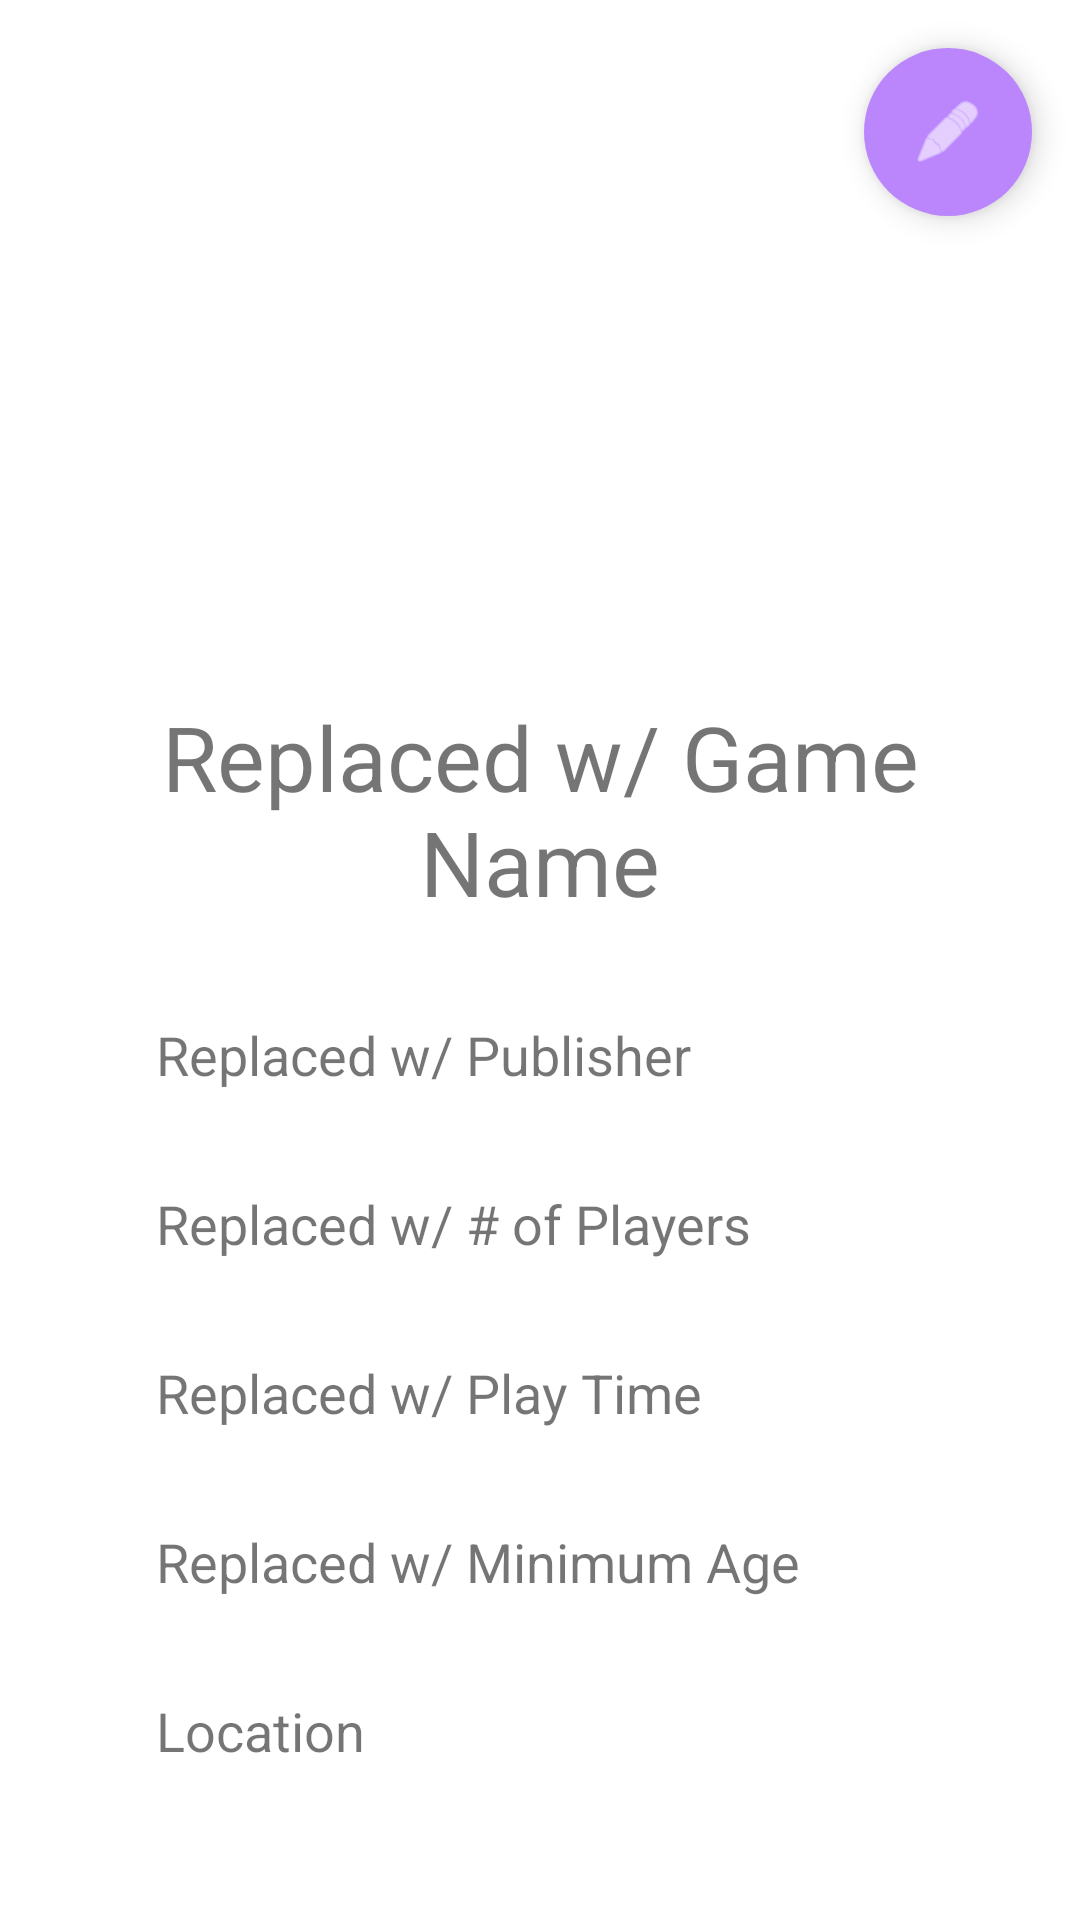

Android layout source for this screen:
<!-- AndroidManifest.xml: application theme Theme.Game_stash -->
<!-- res/layout/activity_game_details_user.xml -->
<?xml version="1.0" encoding="utf-8"?>
<androidx.constraintlayout.widget.ConstraintLayout xmlns:android="http://schemas.android.com/apk/res/android"
    xmlns:app="http://schemas.android.com/apk/res-auto"
    xmlns:tools="http://schemas.android.com/tools"
    android:id="@+id/user_details"
    android:layout_width="match_parent"
    android:layout_height="match_parent"
    tools:context=".VGameDetailsUser">

    <com.google.android.material.floatingactionbutton.FloatingActionButton
        android:id="@+id/fa_btn_gamelist_user"
        android:layout_width="wrap_content"
        android:layout_height="wrap_content"
        android:layout_marginTop="16dp"
        android:layout_marginEnd="16dp"
        android:backgroundTint="@color/purple_200"
        android:clickable="true"
        android:contentDescription="@string/f_img_desc_pencil"
        android:focusable="true"
        android:onClick="onclickEdit"
        app:borderWidth="0dp"
        app:layout_constraintEnd_toEndOf="parent"
        app:layout_constraintTop_toTopOf="parent"
        app:srcCompat="@android:drawable/ic_menu_edit"
        app:tint="@color/white" />

    <ScrollView
        android:layout_width="match_parent"
        android:layout_height="match_parent"
        app:layout_constraintBottom_toBottomOf="parent"
        app:layout_constraintEnd_toEndOf="parent"
        app:layout_constraintStart_toStartOf="parent"
        app:layout_constraintTop_toTopOf="parent">

        <androidx.constraintlayout.widget.ConstraintLayout
            android:layout_width="match_parent"
            android:layout_height="wrap_content"
            android:layout_marginStart="16dp"
            android:layout_marginTop="16dp"
            android:layout_marginEnd="16dp"
            android:layout_marginBottom="16dp"
            app:layout_constraintBottom_toBottomOf="parent"
            app:layout_constraintEnd_toEndOf="parent"
            app:layout_constraintStart_toStartOf="parent"
            app:layout_constraintTop_toTopOf="parent">

            <TextView
                android:id="@+id/tv_user_details_location"
                android:layout_width="256dp"
                android:layout_height="wrap_content"
                android:layout_marginStart="32dp"
                android:layout_marginEnd="32dp"
                android:layout_marginBottom="32dp"
                android:text="@string/p_hint_location"
                android:textSize="18sp"
                app:layout_constraintBottom_toBottomOf="parent"
                app:layout_constraintEnd_toEndOf="parent"
                app:layout_constraintStart_toStartOf="parent"
                app:layout_constraintTop_toBottomOf="@+id/tv_user_details_min_age" />

            <TextView
                android:id="@+id/tv_user_details_min_age"
                android:layout_width="256dp"
                android:layout_height="wrap_content"
                android:layout_marginStart="32dp"
                android:layout_marginEnd="32dp"
                android:layout_marginBottom="32dp"
                android:text="@string/p_lbl_min_age"
                android:textSize="18sp"
                app:layout_constraintBottom_toTopOf="@+id/tv_user_details_location"
                app:layout_constraintEnd_toEndOf="parent"
                app:layout_constraintStart_toStartOf="parent"
                app:layout_constraintTop_toBottomOf="@+id/tv_user_details_play_time" />

            <TextView
                android:id="@+id/tv_user_details_players"
                android:layout_width="256dp"
                android:layout_height="wrap_content"
                android:layout_marginStart="32dp"
                android:layout_marginEnd="32dp"
                android:layout_marginBottom="32dp"
                android:text="@string/p_lbl_num_players"
                android:textSize="18sp"
                app:layout_constraintBottom_toTopOf="@+id/tv_user_details_play_time"
                app:layout_constraintEnd_toEndOf="parent"
                app:layout_constraintStart_toStartOf="parent"
                app:layout_constraintTop_toBottomOf="@+id/tv_user_details_publisher" />

            <TextView
                android:id="@+id/tv_user_details_game_name"
                android:layout_width="0dp"
                android:layout_height="wrap_content"
                android:layout_marginBottom="32dp"
                android:gravity="center"
                android:text="@string/p_lbl_game_name"
                android:textSize="30sp"
                app:layout_constraintBottom_toTopOf="@+id/tv_user_details_publisher"
                app:layout_constraintEnd_toEndOf="parent"
                app:layout_constraintStart_toStartOf="parent"
                app:layout_constraintTop_toBottomOf="@+id/tv_user_details_game_image" />

            <TextView
                android:id="@+id/tv_user_details_play_time"
                android:layout_width="256dp"
                android:layout_height="wrap_content"
                android:layout_marginStart="32dp"
                android:layout_marginEnd="32dp"
                android:layout_marginBottom="32dp"
                android:text="@string/p_lbl_play_time"
                android:textSize="18sp"
                app:layout_constraintBottom_toTopOf="@+id/tv_user_details_min_age"
                app:layout_constraintEnd_toEndOf="parent"
                app:layout_constraintStart_toStartOf="parent"
                app:layout_constraintTop_toBottomOf="@+id/tv_user_details_players" />

            <TextView
                android:id="@+id/tv_user_details_publisher"
                android:layout_width="256dp"
                android:layout_height="wrap_content"
                android:layout_marginStart="32dp"
                android:layout_marginEnd="32dp"
                android:layout_marginBottom="32dp"
                android:text="@string/p_lbl_publisher"
                android:textSize="18sp"
                app:layout_constraintBottom_toTopOf="@+id/tv_user_details_players"
                app:layout_constraintEnd_toEndOf="parent"
                app:layout_constraintStart_toStartOf="parent"
                app:layout_constraintTop_toBottomOf="@+id/tv_user_details_game_name" />

            <ImageView
                android:id="@+id/tv_user_details_game_image"
                android:layout_width="200dp"
                android:layout_height="200dp"
                android:layout_marginBottom="16dp"
                android:contentDescription="@string/p_img_desc_game_thumb"
                app:layout_constraintBottom_toTopOf="@+id/tv_user_details_game_name"
                app:layout_constraintEnd_toEndOf="parent"
                app:layout_constraintStart_toStartOf="parent"
                app:layout_constraintTop_toTopOf="parent"
                app:layout_constraintVertical_chainStyle="packed"
                tools:srcCompat="@drawable/main_menu_img_04" />
        </androidx.constraintlayout.widget.ConstraintLayout>
    </ScrollView>



</androidx.constraintlayout.widget.ConstraintLayout>
<!-- resources referenced by this layout -->
<resources>
  <color name="purple_200">#FFBB86FC</color>
  <color name="white">#FFFFFFFF</color>
  <!-- drawable main_menu_img_04: jpg bitmap (drawable, 285223 bytes) -->
  <string name="f_img_desc_pencil">Pencil</string>
  <string name="p_hint_location">Location</string>
  <string name="p_img_desc_game_thumb">Game Thumbnail Image</string>
  <string name="p_lbl_game_name">Replaced w/ Game Name</string>
  <string name="p_lbl_min_age">Replaced w/ Minimum Age</string>
  <string name="p_lbl_num_players">Replaced w/ # of Players</string>
  <string name="p_lbl_play_time">Replaced w/ Play Time</string>
  <string name="p_lbl_publisher">Replaced w/ Publisher</string>
  <style name="Theme.Game_stash" parent="Theme.MaterialComponents.DayNight.DarkActionBar">
          
          <item name="colorPrimary">@color/purple_500</item>
          <item name="colorPrimaryVariant">@color/purple_700</item>
          <item name="colorOnPrimary">@color/white</item>
          
          <item name="colorSecondary">@color/teal_200</item>
          <item name="colorSecondaryVariant">@color/teal_700</item>
          <item name="colorOnSecondary">@color/black</item>
          
          <item name="android:statusBarColor" tools:targetApi="l">?attr/colorPrimaryVariant</item>
          
      </style>
  <color name="purple_500">#FF6200EE</color>
  <color name="purple_700">#FF3700B3</color>
  <color name="teal_200">#FF03DAC5</color>
  <color name="teal_700">#FF018786</color>
  <color name="black">#FF000000</color>
</resources>
